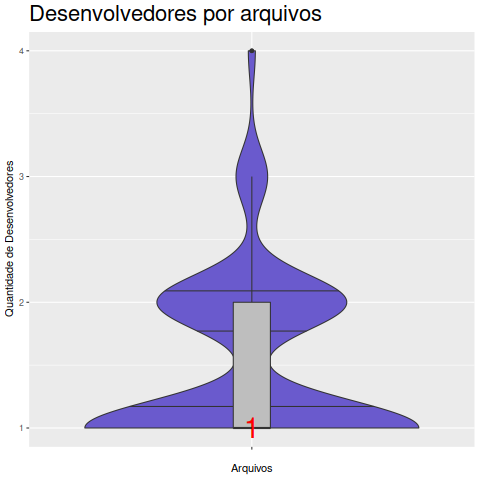

The table this chart was drawn from, first rows:
Arquivo, Desenvolvedor
about.c, 2
ascii.c, 1
backend.c, 2
banlist.c, 2
callbacks.cpp, 1
cfgfiles.c, 1
chanlist.c, 3
chanopt.c, 2
chanview-tabs.c, 2
chanview-tree.c, 3
chanview.c, 2
check-version.c, 1
checksum.c, 1
ctcp.c, 2
custom-list.c, 1
dbus-client.c, 2
dbus-plugin.c, 2
dcc.c, 4
dccgui.c, 2
df.c, 1
dh1080.c, 2
dirent-win32.c, 1
dirent.c, 1
dns.c, 2
doat.c, 2
editlist.c, 2
ewc.c, 2
example.c, 1
exec.c, 2
fe-gtk.c, 2
fe-text.c, 2
fish.c, 1
fkeys.c, 1
format.c, 1
functions.c, 1
gtkpref.c, 2
gtkutil.c, 3
hexchat-plugin.cpp, 1
hexchat.c, 1
hexchat.cpp, 1
hextray.cpp, 1
history.c, 1
hwmon.c, 1
identd.c, 2
ignore.c, 2
ignoregui.c, 1
inbound.c, 1
interface.cpp, 1
irc.c, 2
joind.c, 2
keystore.c, 2
lua.c, 4
mailcheck.c, 2
main.cpp, 1
maingui.c, 1
make-te.c, 1
match.c, 1
menu.c, 1
misc.c, 1
modes.c, 1
... 100 more rows
